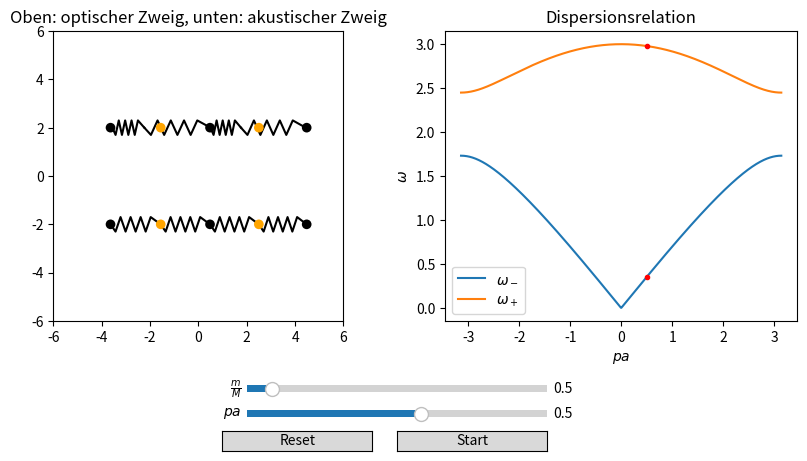

Write Python code to recreate this figure.
"""LineareKette
------------
Fuer eine lineare diatomare Kette ist im linken plot dargestellt, wie sich die Atome als Funktion der Zeit bewegen. Fuer
fixierten Impuls reprasentiert die obere Kette die Bewegung im optischer Dispersion (oberer Ast), die untere Kette die
akustische Dispersion (unterer Ast).

Einstellungen in der main()-Funktion:
- k: Federkonstante
- m, M: Massen
- N: Diskretisierungszahl
- amp: Skalierte Amplitude im linken Plot
- a: Skalierter Gitterabstand im linken Plot
- pval: Impuls
- tmax: Maximale Zeit
- num: Anzahl der Ecken in den Federn
- h: Hoehe Feder

Nutzung:
- Ggf. oben genannte Parameter individuell in der main()-Funktion einstellen
- An den Reglern koennen die folgenden Groessen eingestellt werden:
  * m/M: Massenverhaeltnis
  * pa: Impuls in 1. BZ
- Werte an den Slidern einstellen
- Linksklick auf Start um Animation zu starten
- Animation stoppen bevor Slider-Werte geaendert werden
- Bitte nicht mehrfach nacheinander auf die Buttons klicken :)
"""


import numpy as np
from matplotlib import pyplot as plt
from matplotlib import animation
from matplotlib.widgets import Slider, Button


def omega(p, k, m, M):
    """Dispersionsrelation. Gibt oberen und unteren Dispersionsast zurueck

    Parameter
    ---------
    p : array
        Impuls

    k : float
        Federkonstante

    m, M : float
        Massen

    Return
    ------
    Oberer, unterer Dispersionsast
    """

    square_plus = k*(m+M)/(m*M) + k*np.sqrt((m+M)**2 - 4*m*M*(np.sin(p/2))**2)/(m*M)
    square_minus = k*(m+M)/(m*M) - k*np.sqrt((m+M)**2 - 4*m*M*(np.sin(p/2))**2)/(m*M)

    return np.sqrt(square_plus), np.sqrt(square_minus)


def yn_ac(amp, p, n, a, omega, t):
    """Loesung fuer die Massen M im akustischen Zweig

    Parameter
    ---------
    amp : float
        Skalierte Amplitude

    p : array
        Impuls

    n : int
        Index der betrachteten Basis

    a : float
        Skalierter Gitterabstand

    omega : float
        Dispersion

    t : array
        Zeit

    Return
    ------
    Loesung
    """

    return amp*np.cos(p*n - omega*t)


def xn_ac(amp, p, n, a, omega, t, k, m):
    """Loesung fuer die Massen m im akustischen Zweig

    Parameter
    ---------
    amp : float
        Skalierte Amplitude

    p : array
        Impuls

    n : int
        Index der betrachteten Basis

    a : float
        Skalierter Gitterabstand

    omega : float
        Dispersion

    t : array
        Zeit

    Return
    ------
    Loesung
    """

    return amp*(k/(2*k-m*omega**2) * (np.cos(p*n-omega*t) + np.cos(p*(n-1)-omega*t)))


def xn_op(amp, p, n, a, omega, t):
    """Loesung fuer die Massen m im optischen Zweig

    Parameter
    ---------
    amp : float
        Skalierte Amplitude

    p : array
        Impuls

    n : int
        Index der betrachteten Basis

    a : float
        Skalierter Gitterabstand

    omega : float
        Dispersion

    t : array
        Zeit

    Return
    ------
    Loesung
    """

    return amp*np.cos(p*n - omega*t)


def yn_op(amp, p, n, a, omega, t, k, M):
    """Loesung fuer die Massen M im optischen Zweig

    Parameter
    ---------
    amp : float
        Skalierte Amplitude

    p : array
        Impuls

    n : int
        Index der betrachteten Basis

    a : float
        Skalierter Gitterabstand

    omega : float
        Dispersion

    t : array
        Zeit

    Return
    ------
    Loesung
    """

    return amp*(k/(2*k-M*omega**2) * (np.cos(p*n-omega*t) + np.cos(p*(n+1)-omega*t)))


def animate(i, xm1_ac, ym1_ac, x0_ac, y0_ac, x1_ac, xm1_op, ym1_op, x0_op, y0_op, x1_op, masses, num, h, springs):
    """Animiert Pendel und trace

    Parameter
    ---------
    i : int
        Position der Zeit t im Zeit-array time[i]
        Ausgeloest durch frames=N in FuncAnimation

    xm1_ac - x1_op : array
        Arrays fuer Position der Massen

    masses : list
        Liste aus patches fuer Massen

    line1, line2 : matplotlib plot
        Linie fuer Pendel 1, 2

    num : int
        Anzahl der Eckpunkte in den Federn

    h : float
        Hoehe der Federn

    springs : list
        Liste aus matplotlib plots der Federn
    """

    masses[0].center = (xm1_ac[i], -2)                                                  # Unterer Dispersionsast
    masses[1].center = (ym1_ac[i], -2)
    masses[2].center = (x0_ac[i], -2)
    masses[3].center = (y0_ac[i], -2)
    masses[4].center = (x1_ac[i], -2)
    masses[5].center = (xm1_op[i], 2)                                                   # Oberer Dispersionsast
    masses[6].center = (ym1_op[i], 2)
    masses[7].center = (x0_op[i], 2)
    masses[8].center = (y0_op[i], 2)
    masses[9].center = (x1_op[i], 2)
    for mass in masses:
        mass.set_visible(True)

    # Federn
    x, y = nodes(num, xm1_ac[i], ym1_ac[i], h)                                          # Unterer Dispersionsast
    springs[0].set_xdata([x])
    springs[0].set_ydata([y-2])
    x, y = nodes(num, ym1_ac[i], x0_ac[i], h)
    springs[1].set_xdata([x])
    springs[1].set_ydata([y-2])
    x, y = nodes(num, x0_ac[i], y0_ac[i], h)
    springs[2].set_xdata([x])
    springs[2].set_ydata([y-2])
    x, y = nodes(num, y0_ac[i], x1_ac[i], h)
    springs[3].set_xdata([x])
    springs[3].set_ydata([y-2])
    x, y = nodes(num, xm1_op[i], ym1_op[i], h)                                          # Oberer Dispersionsast
    springs[4].set_xdata([x])
    springs[4].set_ydata([y+2])
    x, y = nodes(num, ym1_op[i], x0_op[i], h)
    springs[5].set_xdata([x])
    springs[5].set_ydata([y+2])
    x, y = nodes(num, x0_op[i], y0_op[i], h)
    springs[6].set_xdata([x])
    springs[6].set_ydata([y+2])
    x, y = nodes(num, y0_op[i], x1_op[i], h)
    springs[7].set_xdata([x])
    springs[7].set_ydata([y+2])
    for spring in springs:
        spring.set_visible(True)

    return masses[0], masses[1], masses[2], masses[3], masses[4], masses[5], masses[6], masses[7], masses[8], masses[9],\
            springs[0], springs[1], springs[2], springs[3], springs[4], springs[5], springs[6], springs[7],


def nodes(num, xin, xout, h):
    """Berechnet die Koordinaten der Eckpunkte der Feder. O.B.d.A. sei die Feder in x-Richtung gelegt, sodass der Anfangs-
    punkt die Koordinaten (xin, 0) und der Endpunkt (xout, 0) hat. Dazwischen werden die Eckpunkte aequdistant verteilt und
    haben die Hoehe y=+/- h.

    Parameter
    ---------
    num : int
        Anzahl der Eckpunkte

    xin : float
        x-Koordinate vom Anfangspunkt der Feder

    xout : float
        x-Koordinaten vom Endpunkt der Feder

    h : float
        Hoehe der  Eckpunkte (bzgl. y-Achse) zwischen Endpunkten

    Return
    xpos, ypos : list
        Listen aus den Koordinaten aller Eckpunkte
    """

    dx = (xout - xin) / num
    xpos = [xin]
    ypos = [0]
    for i in range(1, num-1):
        xpos.append(xin + i*dx)
        ypos.append((-1)**i * h)
    xpos.append(xout)
    ypos.append(0)

    return np.array(xpos), np.array(ypos)


def main():
    # Aenderbare Parameter
    k = 1.5                                                                             # Federkonstante
    m = 0.5                                                                             # Kleine Masse
    M = 1                                                                               # Grosse Masse
    N = 1000                                                                            # Diskretisierungszahl
    amp = 0.5                                                                           # Skalierte Amplitude
    a = 4                                                                               # Skalierte Gitterkonstante
    pval = 0.5                                                                          # Impuls
    tmax = 50                                                                           # Max. Zeit
    num = 10                                                                            # Anzahl Eckpunkte in Federn
    h = 0.3                                                                             # Hoehe Federn
    # Aenderbare Parameter -- ENDE

    print(__doc__)
    labels = ["k", "m", "M", "N", "amp", "a", "pval", "tmax", "num", "h"]
    values = [k, m, M, N, amp, a, pval, tmax, num, h]
    print("Aktuelle Parameter:")
    for lab, val in zip(labels, values):
        print(lab, " = ", val)

    t = np.linspace(0, tmax, N)

    # Initialisiere Plotfenster
    fig = plt.figure("Mechanik/LineareKette.py", figsize=(10,5))
    #fig.canvas.set_window_title("Mechanik/LineareKette.py")
    ax1 = fig.add_subplot(121, aspect="equal")
    ax2 = fig.add_subplot(122)
    fig.subplots_adjust(bottom=0.3)                                                     # Platz fuer Regler

    # Lineare Kette
    w_plus, w_minus = omega(pval, k, m, M)                                              # Aktuelle Disperion
    xm1_ac = -a + xn_ac(amp, pval, -1, a, w_minus, 0, k, m)                             # Unterer Dispersionsast
    ym1_ac = -a/2 + yn_ac(amp, pval, -1, a, w_minus, 0)
    x0_ac = xn_ac(amp, pval, 0, a, w_minus, 0, k, m)
    y0_ac = a/2 + yn_ac(amp, pval, 0, a, w_minus, 0)
    x1_ac = a+ xn_ac(amp, pval, 1, a, w_minus, 0, k, m)
    massxm1_ac = plt.Circle((xm1_ac, -2), radius=.2, fc="k", zorder=1)
    massym1_ac = plt.Circle((ym1_ac, -2), radius=.2, fc="orange", zorder=1)
    massx0_ac = plt.Circle((x0_ac, -2), radius=.2, fc="k", zorder=1)
    massy0_ac = plt.Circle((y0_ac, -2), radius=.2, fc="orange", zorder=1)
    massx1_ac = plt.Circle((x1_ac, -2), radius=.2, fc="k", zorder=1)
    ax1.add_patch(massxm1_ac)
    ax1.add_patch(massym1_ac)
    ax1.add_patch(massx0_ac)
    ax1.add_patch(massy0_ac)
    ax1.add_patch(massx1_ac)
    xm1_op = -a + xn_op(amp, pval, -1, a, w_plus, 0)                                    # Oberer Dispersionsast
    ym1_op = -a/2 + yn_op(amp, pval, -1, a, w_plus, 0, k, M)
    x0_op = xn_op(amp, pval, 0, a, w_plus, 0)
    y0_op = a/2 + yn_op(amp, pval, 0, a, w_plus, 0, k, M)
    x1_op = a+ xn_op(amp, pval, 1, a, w_plus, 0)
    massxm1_op = plt.Circle((xm1_ac, 2), radius=.2, fc="k", zorder=1)
    massym1_op = plt.Circle((ym1_ac, 2), radius=.2, fc="orange", zorder=1)
    massx0_op = plt.Circle((x0_ac, 2), radius=.2, fc="k", zorder=1)
    massy0_op = plt.Circle((y0_ac, 2), radius=.2, fc="orange", zorder=1)
    massx1_op = plt.Circle((x1_ac, 2), radius=.2, fc="k", zorder=1)
    ax1.add_patch(massxm1_op)
    ax1.add_patch(massym1_op)
    ax1.add_patch(massx0_op)
    ax1.add_patch(massy0_op)
    ax1.add_patch(massx1_op)
    masses = [massxm1_ac, massym1_ac, massx0_ac, massy0_ac, massx1_ac, massxm1_op, massym1_op, massx0_op, massy0_op, massx1_op]

    # Federn
    x, y = nodes(num, xm1_ac, ym1_ac, h)                                                # Unterer Dispersionsast
    spring1, = ax1.plot(x, y-2, c="k", zorder=-1)
    x, y = nodes(num, ym1_ac, x0_ac, h)
    spring2, = ax1.plot(x, y-2, c="k", zorder=-1)
    x, y = nodes(num, x0_ac, y0_ac, h)
    spring3, = ax1.plot(x, y-2, c="k", zorder=-1)
    x, y = nodes(num, y0_ac, x1_ac, h)
    spring4, = ax1.plot(x, y-2, c="k", zorder=-1)
    x, y = nodes(num, xm1_op, ym1_op, h)                                                # Oberer Dispersionsast
    spring5, = ax1.plot(x, y+2, c="k", zorder=-1)
    x, y = nodes(num, ym1_op, x0_op, h)
    spring6, = ax1.plot(x, y+2, c="k", zorder=-1)
    x, y = nodes(num, x0_op, y0_op, h)
    spring7, = ax1.plot(x, y+2, c="k", zorder=-1)
    x, y = nodes(num, y0_op, x1_op, h)
    spring8, = ax1.plot(x, y+2, c="k", zorder=-1)
    springs = [spring1, spring2, spring3, spring4, spring5, spring6, spring7, spring8]

    # Dispersionrelation
    p = np.linspace(-np.pi, np.pi, N)
    omega_plus, omega_minus = omega(p, k, m, M)
    minus,  = ax2.plot(p, omega_minus, label=r"$\omega_-$", c="C0")
    plus, = ax2.plot(p, omega_plus, label=r"$\omega_+$", c="C1")
    dot_ac, = ax2.plot(pval, omega(pval, k, m, M)[1], c="r", marker=".")
    dot_op, = ax2.plot(pval, omega(pval, k, m, M)[0], c="r", marker=".")

    # Initialisiere Slider, Button
    axM = plt.axes([0.35, 0.15, 0.3, 0.03])
    mSlider = Slider(axM, r"$\frac{m}{M}$", 0.1, 5, valinit=m, valfmt="%1.1f")
    axP = plt.axes([0.35, 0.1, 0.3, 0.03])
    pSlider = Slider(axP, r"$pa$", -np.pi, np.pi, valinit=pval, valfmt="%1.1f")
    axStart = plt.axes([0.5, 0.04, 0.15, 0.04])
    startButton = Button(axStart, "Start", hovercolor="0.975")
    axReset = plt.axes([0.325, 0.04, 0.15, 0.04])
    resetButton = Button(axReset, "Reset", hovercolor="0.975")

    def update(val):
        """Slider update Funktion
        """

        m = mSlider.val
        pval = pSlider.val
        omega_plus, omega_minus = omega(p, k, m, M)
        minus.set_ydata([omega_minus])
        plus.set_ydata([omega_plus])
        dot_ac.set_xdata([pval])
        dot_ac.set_ydata([omega(pval, k, m, M)[1]])
        dot_op.set_xdata([pval])
        dot_op.set_ydata([omega(pval, k, m, M)[0]])

    def start(val):
        """Startet Animation auf Klick des Start-Buttons
        """

        m = mSlider.val
        pval = pSlider.val

        w_plus, w_minus = omega(pval, k, m, M)                                          # Dispersion
        xm1_ac = -a + xn_ac(amp, pval, -1, a, w_minus, t, k, m)                         # Unterer Dispersionsast
        ym1_ac = -a/2 + yn_ac(amp, pval, -1, a, w_minus, t)
        x0_ac = xn_ac(amp, pval, 0, a, w_minus, t, k, m)
        y0_ac = a/2 + yn_ac(amp, pval, 0, a, w_minus, t)
        x1_ac = a + xn_ac(amp, pval, 1, a, w_minus, t, k, m)
        xm1_op = -a + xn_op(amp, pval, -1, a, w_plus, t)                                # Oberer Dispersionsast
        ym1_op = -a/2 + yn_op(amp, pval, -1, a, w_plus, t, k, M)
        x0_op = xn_op(amp, pval, 0, a, w_plus, t)
        y0_op = a/2 + yn_op(amp, pval, 0, a, w_plus, t, k, M)
        x1_op = a+ xn_op(amp, pval, 1, a, w_plus, t)
        for mass in masses:
            mass.set_visible(False)
        for spring in springs:
            spring.set_visible(False)

        global anim                                                                     # damit Animation gestoppt
                                                                                        # werden kann ausserhalb
        anim = animation.FuncAnimation(fig, animate, frames=N, interval=5, blit=True,
                                        fargs=(xm1_ac, ym1_ac, x0_ac, y0_ac, x1_ac, xm1_op, ym1_op, x0_op, y0_op, x1_op,
                                                masses, num, h, springs))

    def reset(event):
        """Wird aufgerufen bei Reset-Button-Klick. Setzt Slider auf Default
        zurueck und stoppt Animation.
        """

        mSlider.reset()
        pSlider.reset()
        try:
            anim.event_source.stop()                                                    # Stoppt Animation
        except:
            pass

    mSlider.on_changed(update)
    pSlider.on_changed(update)
    resetButton.on_clicked(reset)
    startButton.on_clicked(start)

    # Achseneinstellungen
    ax1.set_title("Oben: optischer Zweig, unten: akustischer Zweig")
    ax1.set_xlim([-6, 6])
    ax1.set_ylim([-6, 6])
    ax2.set_title("Dispersionsrelation")
    ax2.legend()
    ax2.set_xlabel(r"$pa$")
    ax2.set_ylabel(r"$\omega$")

    plt.show()

if __name__ == "__main__":
    main()
